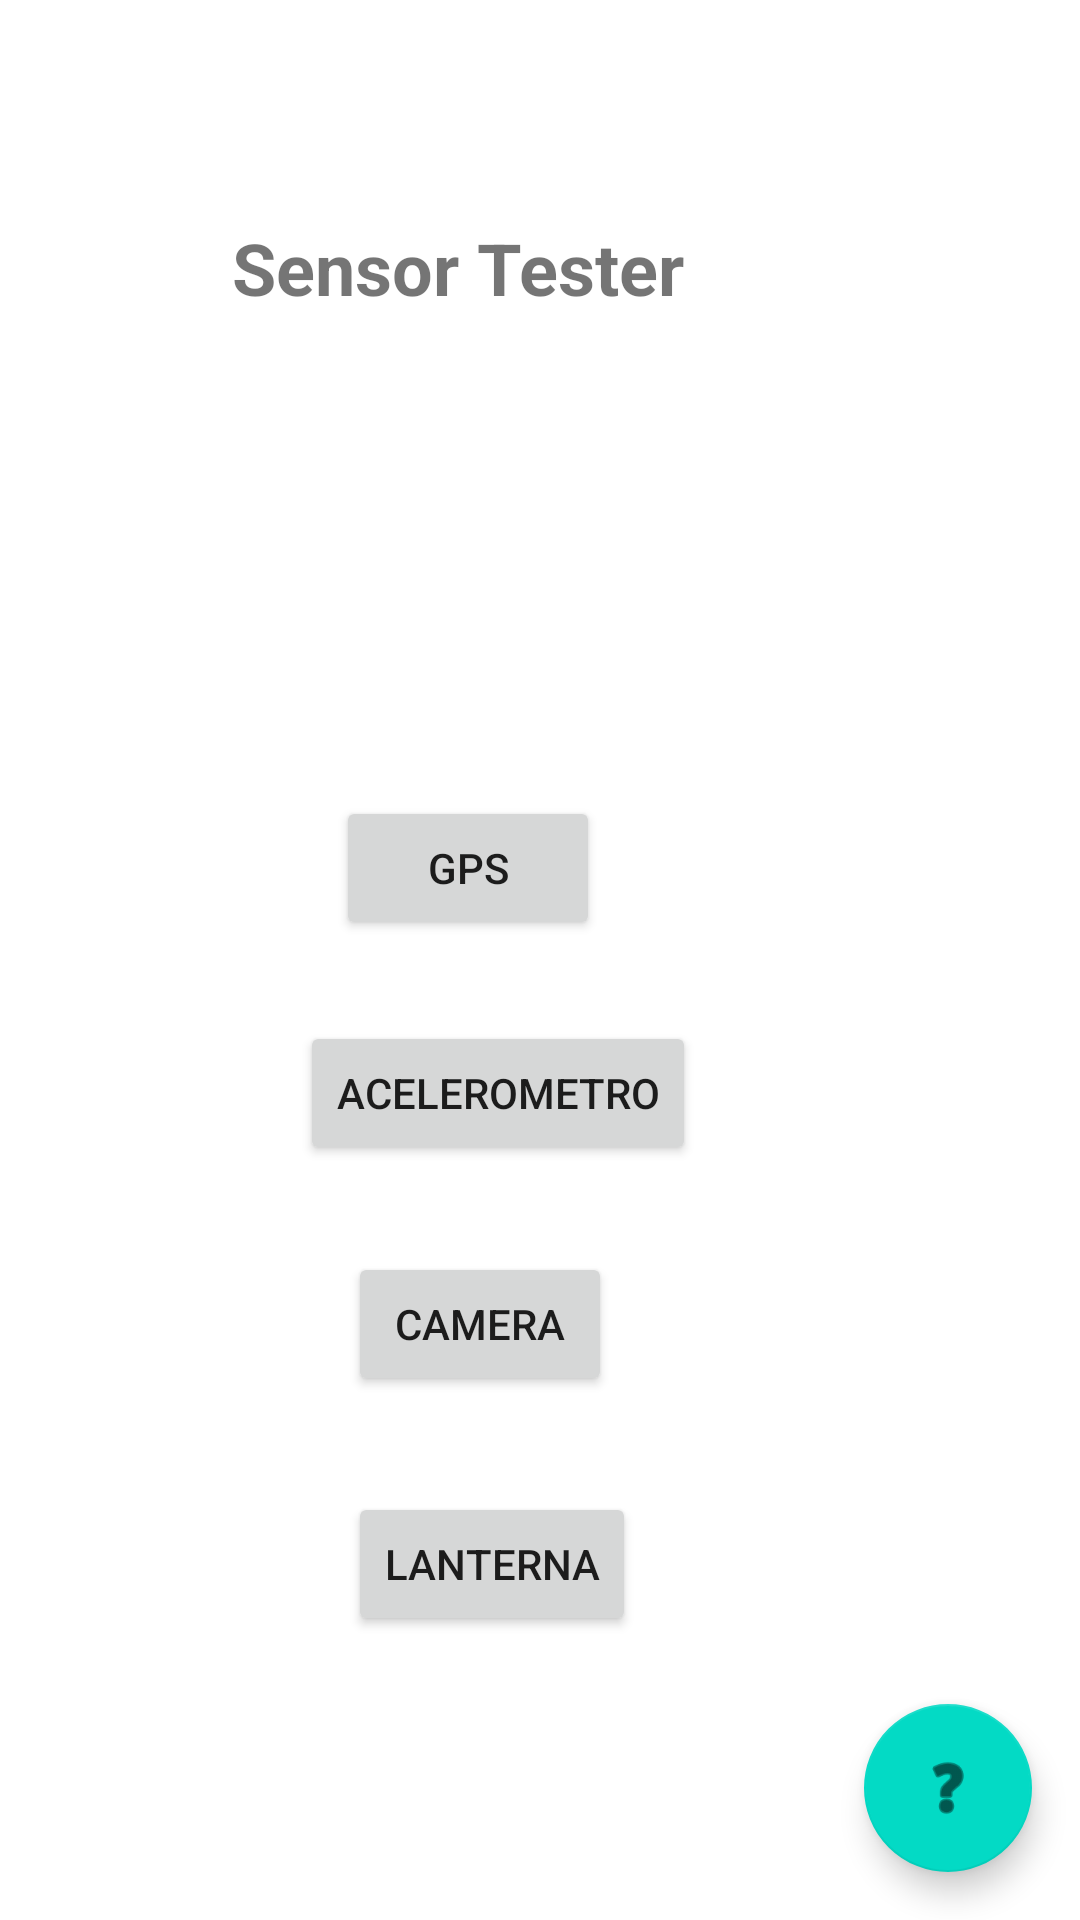

Here is an Android app screen rendered from its layout file. Give the layout XML and the strings, colors and styles it references.
<!-- AndroidManifest.xml: application theme Theme.SensorTester -->
<!-- res/layout/activity_main.xml -->
<?xml version="1.0" encoding="utf-8"?>
<androidx.constraintlayout.widget.ConstraintLayout xmlns:android="http://schemas.android.com/apk/res/android"
    xmlns:app="http://schemas.android.com/apk/res-auto"
    xmlns:tools="http://schemas.android.com/tools"
    android:layout_width="match_parent"
    android:layout_height="match_parent"
    tools:context=".MainActivity">

    <TextView
        android:id="@+id/textView"
        android:layout_width="wrap_content"
        android:layout_height="wrap_content"
        android:layout_marginTop="73dp"
        android:layout_marginEnd="132dp"
        android:text="@string/app_title"
        android:textSize="24sp"
        android:textStyle="bold"
        app:layout_constraintEnd_toEndOf="parent"
        app:layout_constraintTop_toTopOf="parent" />

    <Button
        android:id="@+id/button"
        android:layout_width="wrap_content"
        android:layout_height="wrap_content"
        android:layout_marginTop="160dp"
        android:layout_marginEnd="160dp"
        android:onClick="IrGPS"
        android:text="@string/gps_button"
        app:layout_constraintEnd_toEndOf="parent"
        app:layout_constraintTop_toBottomOf="@+id/textView" />

    <Button
        android:id="@+id/button2"
        android:layout_width="wrap_content"
        android:layout_height="wrap_content"
        android:layout_marginTop="27dp"
        android:layout_marginEnd="128dp"
        android:onClick="IrAcelerometro"
        android:text="@string/acelerometro_button"
        app:layout_constraintEnd_toEndOf="parent"
        app:layout_constraintTop_toBottomOf="@+id/button" />

    <Button
        android:id="@+id/button3"
        android:layout_width="wrap_content"
        android:layout_height="wrap_content"
        android:layout_marginTop="29dp"
        android:layout_marginEnd="156dp"
        android:onClick="IrCamera"
        android:text="@string/camera_button"
        app:layout_constraintEnd_toEndOf="parent"
        app:layout_constraintTop_toBottomOf="@+id/button2" />

    <Button
        android:id="@+id/button4"
        android:layout_width="wrap_content"
        android:layout_height="wrap_content"
        android:layout_marginTop="32dp"
        android:layout_marginEnd="148dp"
        android:onClick="IrLanterna"
        android:text="@string/lanterna_button"
        app:layout_constraintEnd_toEndOf="parent"
        app:layout_constraintTop_toBottomOf="@+id/button3" />

    <com.google.android.material.floatingactionbutton.FloatingActionButton
        android:id="@+id/floatingActionButton"
        android:layout_width="wrap_content"
        android:layout_height="wrap_content"
        android:layout_marginEnd="16dp"
        android:layout_marginBottom="16dp"
        android:clickable="true"
        android:contentDescription="@string/ajuda_button"
        android:onClick="IrAjuda"
        app:layout_constraintBottom_toBottomOf="parent"
        app:layout_constraintEnd_toEndOf="parent"
        app:srcCompat="@android:drawable/ic_menu_help" />

</androidx.constraintlayout.widget.ConstraintLayout>
<!-- resources referenced by this layout -->
<resources>
  <string name="acelerometro_button">ACELEROMETRO</string>
  <string name="ajuda_button">Ajuda</string>
  <string name="app_title">Sensor Tester</string>
  <string name="camera_button">CAMERA</string>
  <string name="gps_button">GPS</string>
  <string name="lanterna_button">LANTERNA</string>
  <style name="Theme.SensorTester" parent="Theme.MaterialComponents.DayNight.DarkActionBar">
          
          <item name="colorPrimary">@color/purple_500</item>
          <item name="colorPrimaryVariant">@color/purple_700</item>
          <item name="colorOnPrimary">@color/white</item>
          
          <item name="colorSecondary">@color/teal_200</item>
          <item name="colorSecondaryVariant">@color/teal_700</item>
          <item name="colorOnSecondary">@color/black</item>
          
          <item name="android:statusBarColor" tools:targetApi="l">?attr/colorPrimaryVariant</item>
          
      </style>
  <!-- not gathered from this repository: default colours our renderer supplied (Android Studio template values) -->
  <color name="purple_500">#FF6200EE</color>
  <color name="purple_700">#FF3700B3</color>
  <color name="teal_200">#FF03DAC5</color>
  <color name="teal_700">#FF018786</color>
  <color name="black">#FF000000</color>
  <color name="white">#FFFFFFFF</color>
</resources>
